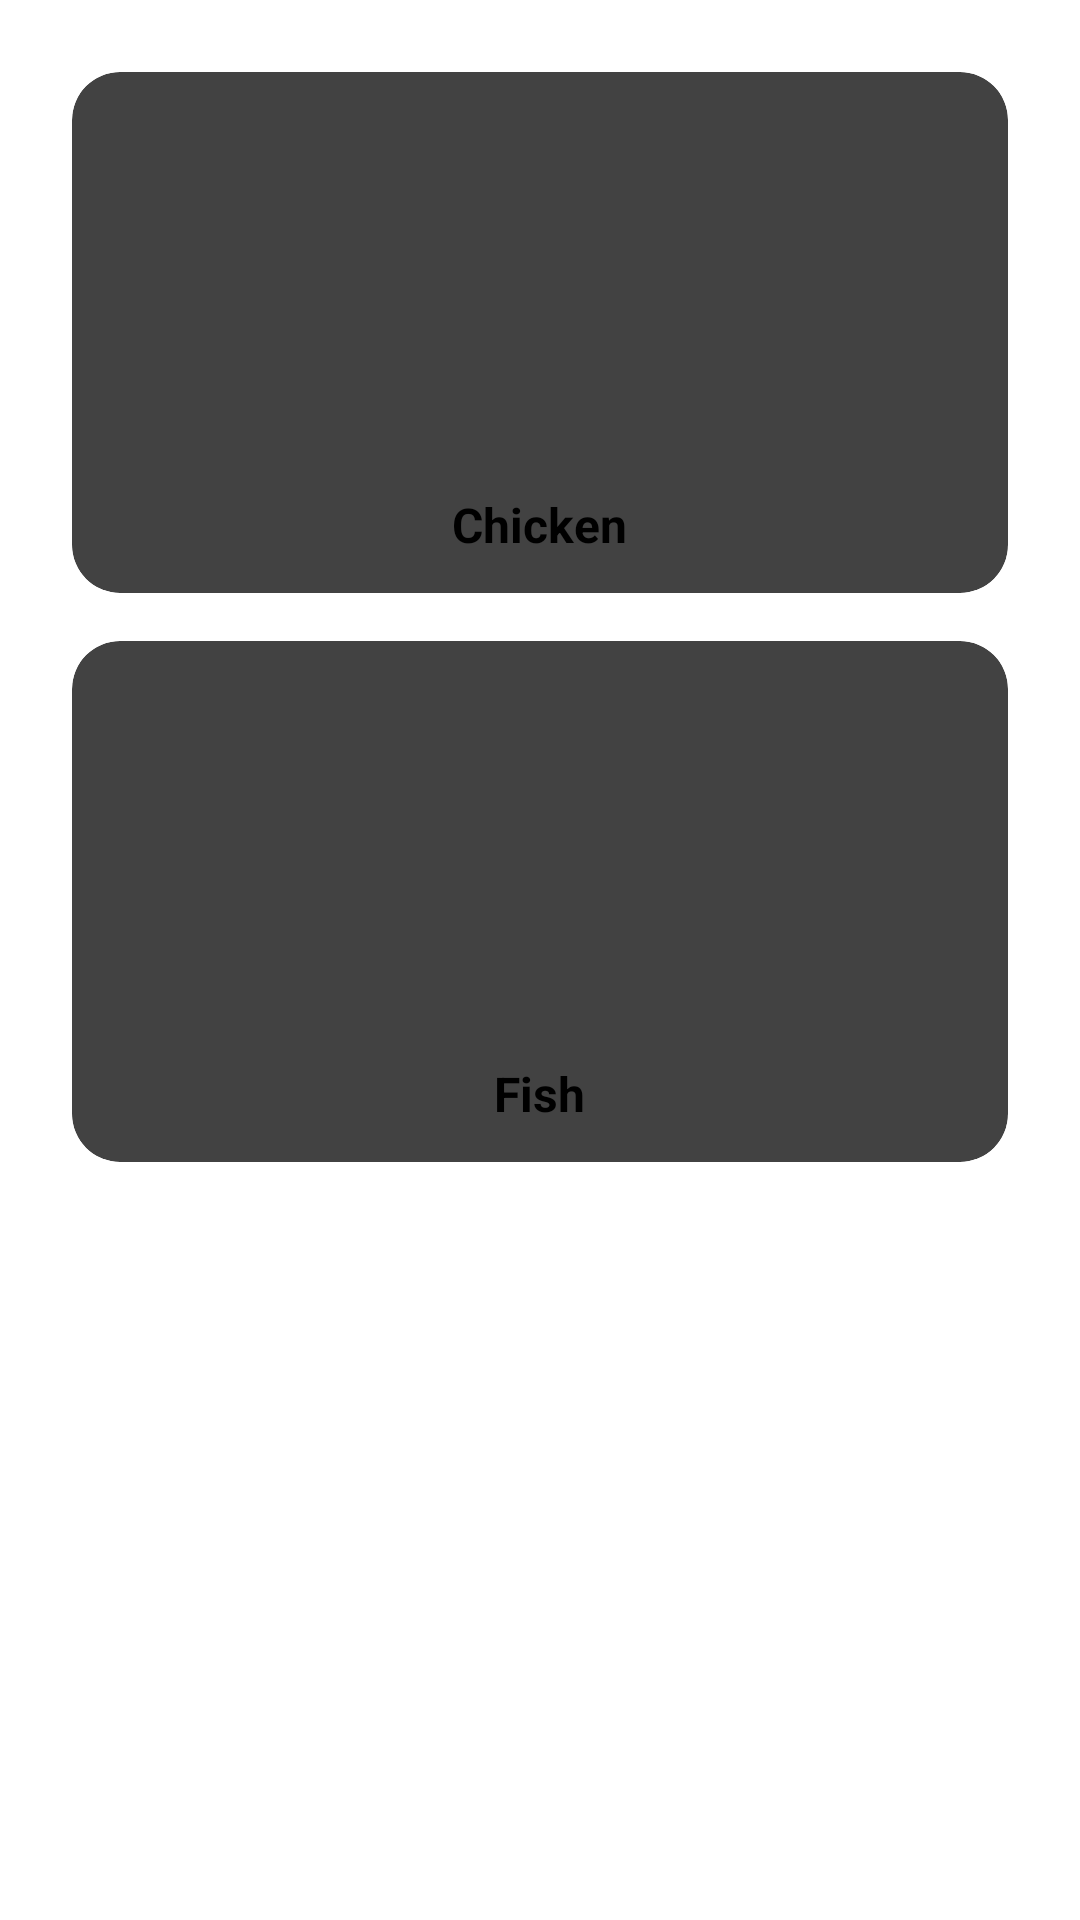

Android layout source for this screen:
<!-- AndroidManifest.xml: application theme Theme.OnlineGrocery -->
<!-- res/layout/activity_meat_fish.xml -->
<?xml version="1.0" encoding="utf-8"?>
<androidx.constraintlayout.widget.ConstraintLayout xmlns:android="http://schemas.android.com/apk/res/android"
    xmlns:app="http://schemas.android.com/apk/res-auto"
    xmlns:tools="http://schemas.android.com/tools"
    android:id="@+id/main"
    android:layout_width="match_parent"
    android:layout_height="match_parent"
    android:background="@android:color/white"
    tools:context=".Meat_Fish">

    <GridLayout
        android:id="@+id/meatGrid"
        android:layout_width="match_parent"
        android:layout_height="match_parent"
        android:padding="16dp"
        android:alignmentMode="alignMargins"
        android:columnCount="2"
        android:rowCount="2"
        android:useDefaultMargins="true"
        app:layout_constraintTop_toTopOf="parent"
        app:layout_constraintBottom_toBottomOf="parent"
        app:layout_constraintStart_toStartOf="parent"
        app:layout_constraintEnd_toEndOf="parent">

        
        <androidx.cardview.widget.CardView
            android:id="@+id/chicken"
            android:layout_width="match_parent"
            android:layout_height="wrap_content"
            android:layout_margin="8dp"
            app:cardCornerRadius="16dp"
            app:cardElevation="8dp">

            <LinearLayout
                android:layout_width="match_parent"
                android:layout_height="wrap_content"
                android:orientation="vertical"
                android:padding="12dp">

                <ImageView
                    android:layout_width="match_parent"
                    android:layout_height="120dp"
                    android:scaleType="centerCrop"
                    android:src="@drawable/chicken" />

                <TextView
                    android:layout_width="wrap_content"
                    android:layout_height="wrap_content"
                    android:text="Chicken"
                    android:textStyle="bold"
                    android:textSize="16sp"
                    android:layout_gravity="center_horizontal"
                    android:paddingTop="8dp" />
            </LinearLayout>
        </androidx.cardview.widget.CardView>

        
        <androidx.cardview.widget.CardView
            android:id="@+id/mutton"
            android:layout_width="match_parent"
            android:layout_height="wrap_content"
            android:layout_margin="8dp"
            app:cardCornerRadius="16dp"
            app:cardElevation="8dp">

            <LinearLayout
                android:layout_width="match_parent"
                android:layout_height="wrap_content"
                android:orientation="vertical"
                android:padding="12dp">

                <ImageView
                    android:layout_width="match_parent"
                    android:layout_height="120dp"
                    android:scaleType="centerCrop"
                    android:src="@drawable/mutton" />

                <TextView
                    android:layout_width="wrap_content"
                    android:layout_height="wrap_content"
                    android:text="Mutton"
                    android:textStyle="bold"
                    android:textSize="16sp"
                    android:layout_gravity="center_horizontal"
                    android:paddingTop="8dp" />
            </LinearLayout>
        </androidx.cardview.widget.CardView>

        
        <androidx.cardview.widget.CardView
            android:id="@+id/fish"
            android:layout_width="match_parent"
            android:layout_height="wrap_content"
            android:layout_margin="8dp"
            app:cardCornerRadius="16dp"
            app:cardElevation="8dp">

            <LinearLayout
                android:layout_width="match_parent"
                android:layout_height="wrap_content"
                android:orientation="vertical"
                android:padding="12dp">

                <ImageView
                    android:layout_width="match_parent"
                    android:layout_height="120dp"
                    android:scaleType="centerCrop"
                    android:src="@drawable/fish" />

                <TextView
                    android:layout_width="wrap_content"
                    android:layout_height="wrap_content"
                    android:text="Fish"
                    android:textStyle="bold"
                    android:textSize="16sp"
                    android:layout_gravity="center_horizontal"
                    android:paddingTop="8dp" />
            </LinearLayout>
        </androidx.cardview.widget.CardView>

        
        <androidx.cardview.widget.CardView
            android:id="@+id/prawns"
            android:layout_width="match_parent"
            android:layout_height="wrap_content"
            android:layout_margin="8dp"
            app:cardCornerRadius="16dp"
            app:cardElevation="8dp">

            <LinearLayout
                android:layout_width="match_parent"
                android:layout_height="wrap_content"
                android:orientation="vertical"
                android:padding="12dp">

                <ImageView
                    android:layout_width="match_parent"
                    android:layout_height="120dp"
                    android:scaleType="centerCrop"
                    android:src="@drawable/prawns" />

                <TextView
                    android:layout_width="wrap_content"
                    android:layout_height="wrap_content"
                    android:text="Prawns"
                    android:textStyle="bold"
                    android:textSize="16sp"
                    android:layout_gravity="center_horizontal"
                    android:paddingTop="8dp" />
            </LinearLayout>
        </androidx.cardview.widget.CardView>

    </GridLayout>

</androidx.constraintlayout.widget.ConstraintLayout>
<!-- resources referenced by this layout -->
<resources>
  <!-- drawable mutton: jpg bitmap (drawable, 95535 bytes) -->
  <!-- drawable prawns: webp bitmap (drawable, 12436 bytes) -->
  <style name="Theme.OnlineGrocery" parent="Base.Theme.OnlineGrocery">
          
          <item name="android:navigationBarColor">@android:color/transparent</item>
          <item name="android:statusBarColor">@android:color/transparent</item>
          <item name="android:windowLightStatusBar">?attr/isLightTheme</item>
      </style>
</resources>
